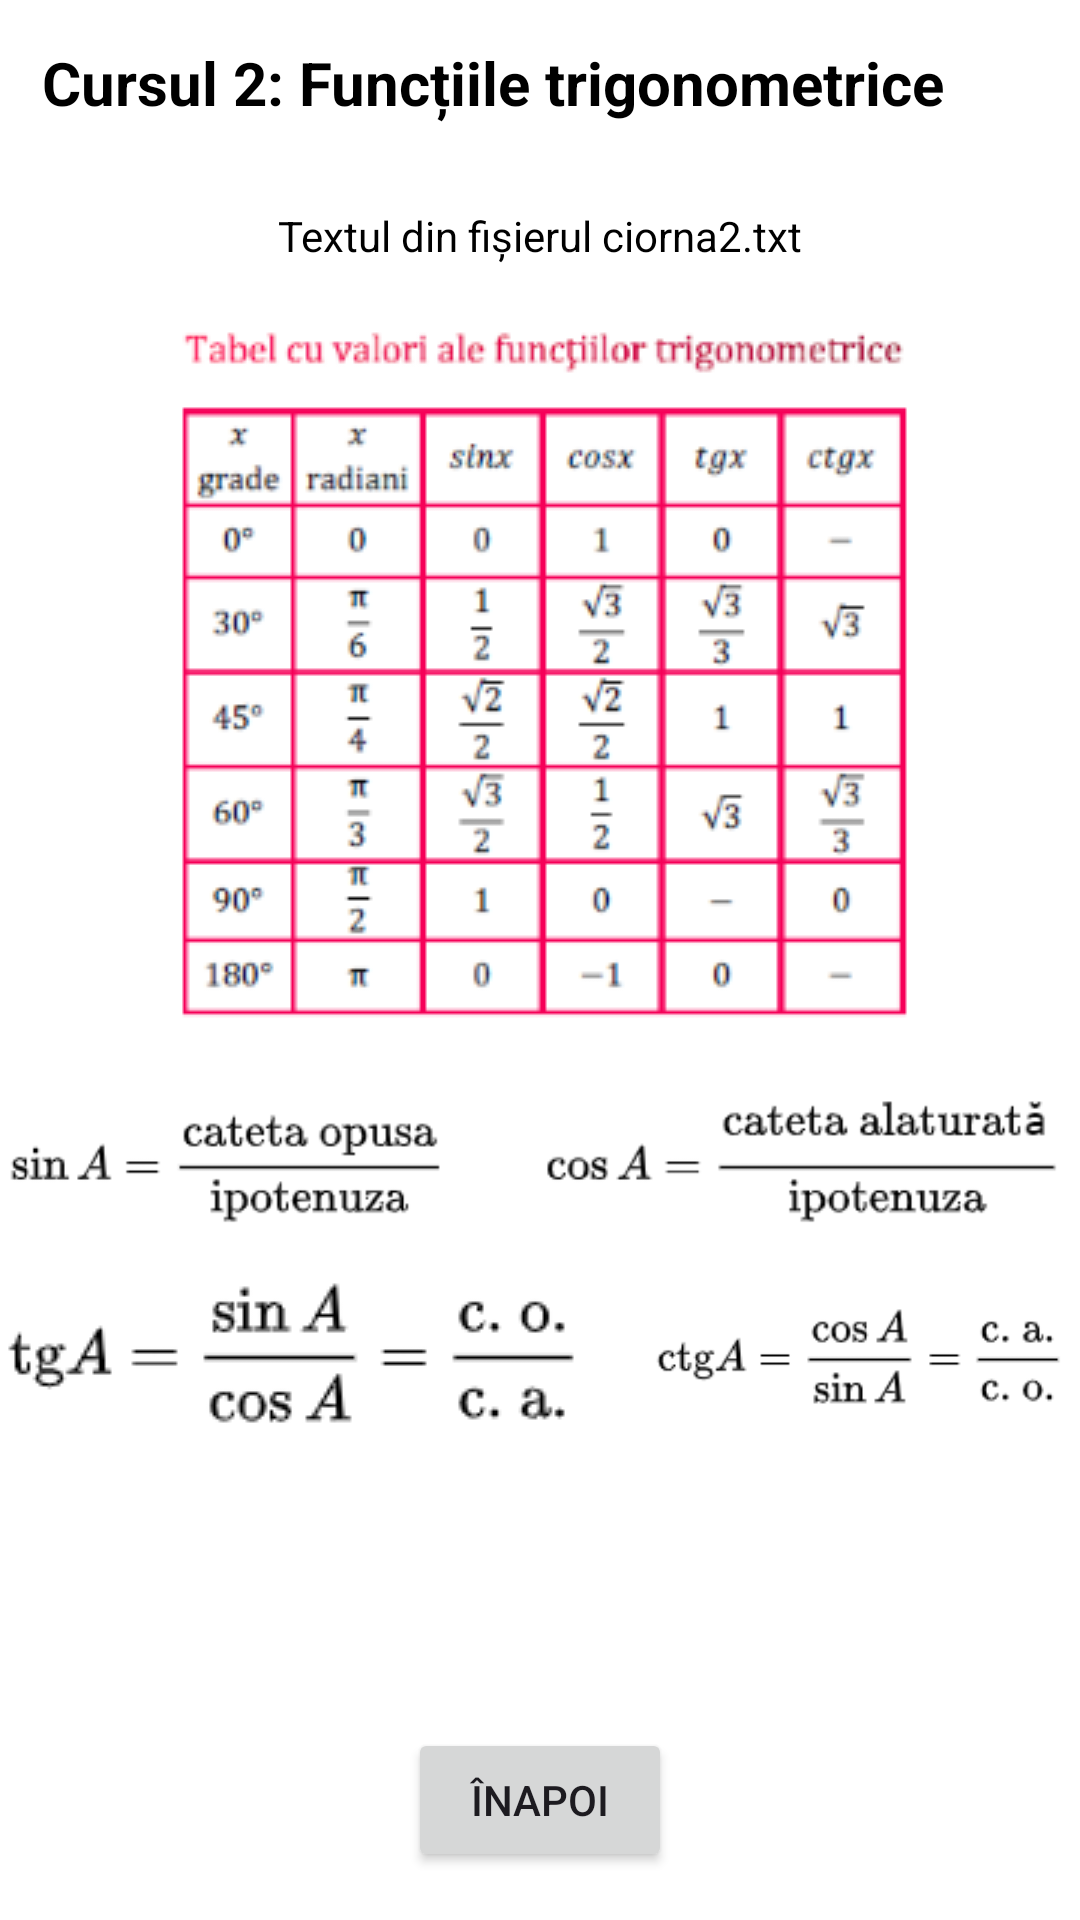

Layout XML and referenced resources for this Android screen:
<!-- AndroidManifest.xml: application theme Theme.ProiectCiornaPdm -->
<!-- res/layout/activity_course2.xml -->
<?xml version="1.0" encoding="utf-8"?>
<RelativeLayout xmlns:android="http://schemas.android.com/apk/res/android"
    android:layout_width="match_parent"
    android:layout_height="match_parent"
    android:background="#FFFFFF">

    <TextView
        android:id="@+id/titlu"
        android:layout_width="wrap_content"
        android:layout_height="wrap_content"
        android:textSize="20dp"
        android:textStyle="bold"
        android:textColor="@color/black"
        android:background="#FFFFFF"
        android:gravity="start"
        android:padding="14dp"
        android:text="Cursul 2: Funcțiile trigonometrice"
        android:layout_centerHorizontal="true"
        android:layout_marginTop="0dp"
        android:layout_alignParentStart="true"
        android:layout_alignParentTop="true" />

    <TextView
        android:id="@+id/textViewCourse2"
        android:layout_width="wrap_content"
        android:layout_height="wrap_content"
        android:textSize="14dp"
        android:textColor="@color/black"
        android:background="#FFFFFF"
        android:gravity="start"
        android:padding="14dp"
        android:text="Textul din fișierul ciorna2.txt"
        android:layout_centerHorizontal="true"
        android:layout_below="@id/titlu"
       />

    <ImageView
        android:id="@+id/imageView"
        android:layout_width="wrap_content"
        android:layout_height="wrap_content"
        android:layout_below="@id/textViewCourse2"
        android:layout_centerHorizontal="true"
        android:src="@drawable/fig2" />

    <ImageView
        android:id="@+id/imageView2"
        android:layout_width="wrap_content"
        android:layout_height="wrap_content"
        android:layout_below="@id/imageView"
        android:layout_centerHorizontal="true"
        android:src="@drawable/fig2_2" />

    <ImageView
        android:id="@+id/imageView3"
        android:layout_width="wrap_content"
        android:layout_height="wrap_content"
        android:layout_below="@id/imageView2"
        android:layout_marginEnd="8dp"
        android:src="@drawable/fig2_3" />

    <ImageView
        android:id="@+id/imageView4"
        android:layout_width="wrap_content"
        android:layout_height="wrap_content"
        android:layout_below="@id/imageView2"
        android:layout_toEndOf="@id/imageView3"
        android:layout_marginStart="8dp"
        android:src="@drawable/fig2_4" />

    <Button
        android:id="@+id/buttonBack"
        android:layout_width="wrap_content"
        android:layout_height="wrap_content"
        android:layout_centerHorizontal="true"
        android:layout_alignParentBottom="true"
        android:layout_marginBottom="16dp"
        android:text="Înapoi" />

</RelativeLayout>
<!-- resources referenced by this layout -->
<resources>
  <!-- drawable fig2: png bitmap (drawable, 26440 bytes) -->
  <!-- drawable fig2_2: png bitmap (drawable, 10417 bytes) -->
  <!-- drawable fig2_3: png bitmap (drawable, 4184 bytes) -->
  <!-- drawable fig2_4: png bitmap (drawable, 4316 bytes) -->
  <style name="Theme.ProiectCiornaPdm" parent="Base.Theme.ProiectCiornaPdm" />
  <style name="Base.Theme.ProiectCiornaPdm" parent="Theme.Material3.DayNight.NoActionBar">
          
          
      </style>
  <!-- not gathered from this repository: default colours our renderer supplied (Android Studio template values) -->
  <color name="black">#FF000000</color>
</resources>
